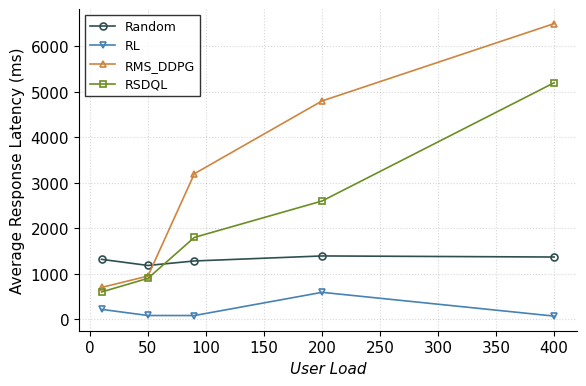

Write the Python code that produced this figure.
import matplotlib.pyplot as plt
import numpy as np

# 1. 基础配置
plt.rcParams['font.family'] = 'serif'
plt.rcParams['font.serif'] = ['Times New Roman']
plt.rcParams['mathtext.fontset'] = 'stix'
plt.rcParams['font.size'] = 11


def plot_icss_style():
    x = [10, 50, 90, 200, 400]
    methods = ["Random", "RL", "RMS_DDPG", "RSDQL"]

    # bookinfo
    data = {
        "Random": [1317.6905990197376, 1182.9375742069797, 1282.018847224882, 1392.2173925471443, 1368.4856945318172],
        "RL": [217.69059901973748, 82.9375742069797, 82.01884722488202, 592.2173925471443, 69.73569453181726],
        "RMS_DDPG": [700, 950, 3200, 4800, 6500],
        "RSDQL": [600, 900, 1800, 2600, 5200],
    }
    data_cross = {
        "Random": [1303.9841629268606, 1177.6358014438233, 1265.639820155887, 1361.2505898056531, 1369.7356945318172],
        "RL": [0, 0, 0, 575.6758211361928, 0],
        "RMS_DDPG": [700, 950, 3200, 4800, 6500],
        "RSDQL": [600, 900, 1800, 2600, 5200],
    }

    # 使用更具质感的学术配色
    colors = ['#2F4F4F', '#4682B4', '#CD853F', '#6B8E23', '#B22222']
    markers = ['o', 'v', '^', 's', 'D']

    fig, ax = plt.subplots(figsize=(6, 4), dpi=300)

    for i, method in enumerate(methods):
        ax.plot(x, data[method], label=method,
                color=colors[i], marker=markers[i],
                markersize=5, linewidth=1.2,
                markerfacecolor='none',  # 空心标志在黑白打印时更有辨识度
                markeredgewidth=1.2)

    # 标签设置
    ax.set_xlabel('User Load', fontdict={'style': 'italic'})  # 有些论文喜欢斜体标签
    ax.set_ylabel('Average Response Latency (ms)')

    # 细节微调
    ax.grid(True, linestyle=':', alpha=0.5)
    ax.legend(loc='best', frameon=True, edgecolor='black', fancybox=False, fontsize=9)

    # 移除上方和右方线条（更现代简洁）
    ax.spines['top'].set_visible(False)
    ax.spines['right'].set_visible(False)

    plt.tight_layout()
    plt.savefig('ICSS_Figure.pdf', bbox_inches='tight')  # 强烈建议保存为 PDF
    plt.show()


plot_icss_style()
